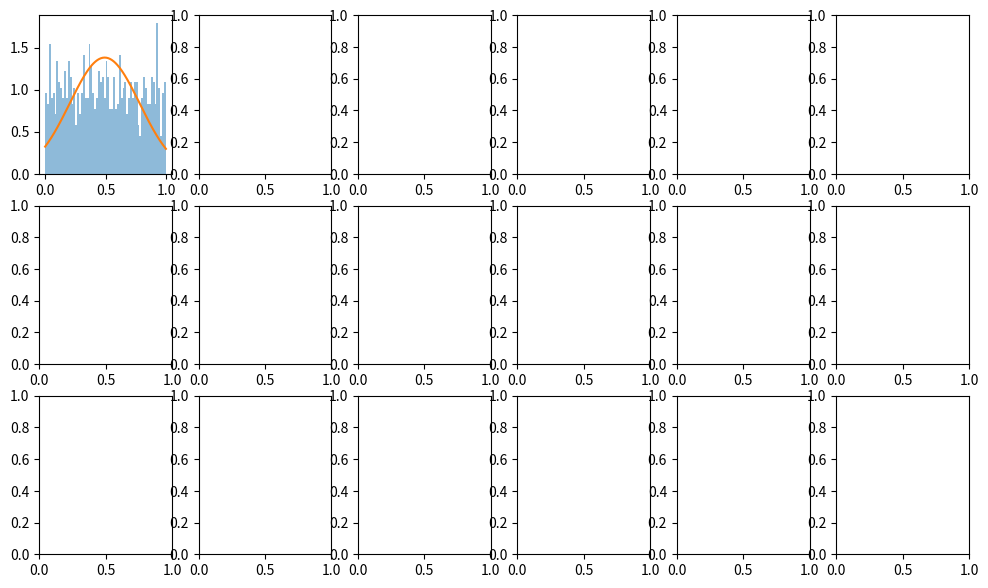

Write Python code to recreate this figure. (Note: this script raises an exception after producing the figure.)
import numpy as np
import matplotlib.pyplot as plt

from scipy.stats import norm

# Define a set of different distributions (callables) that return samples:

dists = {
    "U(0,1)": lambda size: np.random.uniform    (0, 1,      size=size),
    "E(1.0)": lambda size: np.random.exponential(scale=1.0, size=size),
    "P(3.0)": lambda size: np.random.poisson    (lam=3.0,   size=size),
}

# List of 'n' values (number of draws per sum)
ns = 2**(2*np.arange(6))

# Number of times we generate each sum
n_sums = 1000

# Create a figure: rows = number of distributions, columns = number of n_list
fig, axes = plt.subplots(len(dists), len(ns), figsize=(12, 7))

for row, (name, func) in enumerate(dists.items()):
    for col, n in enumerate(ns):
        # Generate (n_sums x n) random samples from the chosen distribution
        data = func(size=(n_sums, n))

        # Average across each row
        avgs = np.mean(data, axis=1)
        avg  = np.mean(avgs)
        std  = np.std (avgs, ddof=1)

        # Overlay a Gaussian with that mean, std
        xs    = np.linspace(avgs.min(), avgs.max(), 200)
        gauss = norm.pdf(xs, loc=avg, scale=std)

        # Actuall plotting
        ax = axes[row, col]
        ax.hist(avgs, bins=64, density=True, alpha=0.5)
        ax.plot(xs, gauss)

        # Formatting
        ax.set_title(f"{name}, n={n}\nMean={mean:.1f}, Std={std:.1f}", fontsize=9)
        if row == len(dists) - 1:
            ax.set_xlabel("Mean of Samples")
        if col == 0:
            ax.set_ylabel("Density")

plt.tight_layout()

# DEMO: Exoplanet Detection Analogy

from scipy.stats import binom

# Parameters
N = 100   # number of stars observed
p = 0.1   # each star has a 10% chance of showing a detectable transit

# Range of possible detections
ks = np.arange(0, N+1)

# Binomial pmf
pmf = binom.pmf(ks, N, p)

plt.stem(ks, pmf, basefmt=' ')
plt.title(f"Binomial Distribution: Exoplanet Transits (N={N}, p={p})")
plt.xlabel("k = Number of Detected Transits")
plt.ylabel("Probability")

# Demo: Photon Arrival Counts

from scipy.stats import poisson

# Suppose the star yields an average of 1 photons per 5 second
rate = 0.2
time = 60.0
obs  = rate * time  # total expected photons in the exposure

# Simulate a large number of exposures (observations)
n_obs  = 100_000
counts = np.random.poisson(lam=obs, size=n_obs)

plt.hist(counts, bins=np.arange(30), density=True, label='Simulated')

# Overlay theoretical Poisson pmf
ks  = bins=np.arange(30)
pmf = poisson.pmf(ks, obs)
plt.plot(ks, pmf, label='Poisson PMF')

plt.title(r'Poisson Photon Counts ($\lambda$='+f'{obs})')
plt.xlabel('Number of Photons Detected')
plt.ylabel('Probability')
plt.legend()
